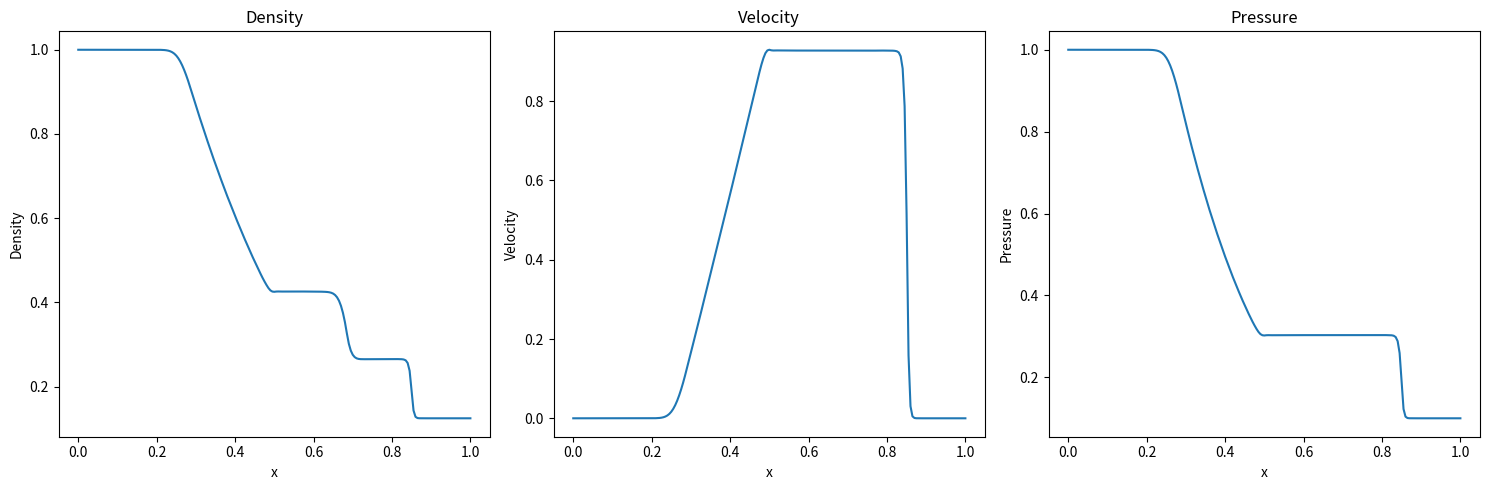

Recreate this plot in Python.
import numpy as np
import matplotlib.pyplot as plt

gamma = 1.4  
t_final = 0.05  

def initial_state(x):
    if x < 0.5:
        return np.array([1.0, 0.0, 1.0])  
    else:
        return np.array([0.125, 0.0, 0.1])  

def flux(U):
    rho, m, E = U
    u = m / rho
    p = (E - 0.5 * m**2 / rho) * (gamma - 1)
    return np.array([m, m**2 / rho + p, (E + p) * u])

def roe_avg_state(UL, UR, gamma=1.4):

    UL = conservative_to_primitive(UL)
    UR = conservative_to_primitive(UR)
    
    rhoL, uL, pL = UL
    rhoR, uR, pR = UR
    
    HL = gamma*pL / (rhoL * (gamma - 1)) + 0.5 * uL**2
    HR = gamma*pR / (rhoR * (gamma - 1)) + 0.5 * uR**2

    sqrt_rhoL = np.sqrt(rhoL)
    sqrt_rhoR = np.sqrt(rhoR)
    
    roe_rho = sqrt_rhoL * sqrt_rhoR
    roe_u = (sqrt_rhoL * uL + sqrt_rhoR * uR) / (sqrt_rhoL + sqrt_rhoR)
    roe_H = (sqrt_rhoL * HL + sqrt_rhoR * HR) / (sqrt_rhoL + sqrt_rhoR)
    roe_a2 = (gamma - 1) * (roe_H - 0.5 * roe_u**2)

    roe_a = np.sqrt(roe_a2)

    roe_avg = {
        'rho': roe_rho,
        'u': roe_u,
        'H': roe_H,
        'a': roe_a
    }
    
    return roe_avg

def primitive_to_conservative(W):
    rho, u, p = W
    e = p / (gamma - 1) + 0.5 * rho * u**2
    return np.array([rho, rho * u, e])

def conservative_to_primitive(U):
    rho, m, E = U
    u = m / rho
    p = (E - 0.5 * m**2 / rho) * (gamma - 1)
    return np.array([rho, u, p])

def eigenvalues_and_vectors(roe_avg, gamma=1.4):

    u_hat = roe_avg['u']
    H_hat = roe_avg['H']
    a_hat = roe_avg['a']
    
    lambda_ = np.array([u_hat - a_hat, u_hat, u_hat + a_hat])
    
    r_vectors = np.array([
        [1, u_hat - a_hat, H_hat - u_hat * a_hat],
        [1, u_hat, 0.5 * u_hat**2],
        [1, u_hat + a_hat, H_hat + u_hat * a_hat]
    ])
    
    alpha = 0.5 * (gamma - 1) / a_hat**2
    l_vectors = np.array([
        [0.5 + alpha * u_hat**2, 
         - (alpha * gamma * u_hat + 0.5 / a_hat), 
         alpha * gamma - 1],
        [1 - alpha * u_hat**2, 
         gamma * alpha * u_hat, 
         - gamma * alpha],
        [0.5 + alpha * u_hat**2, 
         - (alpha * u_hat / gamma - 0.5 / a_hat), 
         alpha - 0.5 / a_hat**2]
    ])
    
    return lambda_, r_vectors, l_vectors

def delta_U(UL,UR):
    return UR-UL

def additional_flux(UL,UR):
    roe_avg_state_val = roe_avg_state(UL,UR)
    rho=roe_avg_state_val['rho']
    a=roe_avg_state_val['a']
    eigenvalues, right_eigenvectors, left_eigenvectors = eigenvalues_and_vectors(roe_avg_state_val)
    UL_original=conservative_to_primitive(UL)
    UR_original=conservative_to_primitive(UR)
    delta_U_original=UR_original-UL_original
    delta_rho=delta_U_original[0]
    delta_u=delta_U_original[1]
    delta_p=delta_U_original[2]   
    
    beta=np.zeros(3)
    beta[0]=0.5*(delta_p-rho*a*delta_u)/(a**2)
    beta[1]=delta_rho-delta_p/(a**2)
    beta[2]=0.5*(delta_p+rho*a*delta_u)/(a**2)
    
    additional_flux2 =beta[0]*right_eigenvectors[0]*np.abs(eigenvalues[0])+beta[1]*right_eigenvectors[1]*np.abs(eigenvalues[1])+beta[2]*right_eigenvectors[2]*np.abs(eigenvalues[2])
    

    return additional_flux2

def minmod(a,b):
    results = np.zeros_like(a)
    for i in range(len(a)):
        if a[i]*b[i] > 0:
            results[i] = np.sign(a[i])*min(abs(a[i]),abs(b[i]))
        else:
            results[i] = 0
    return results

    
def TVD_flux(Uj_left,Uj, Uj_right,Uj_right_right,dx,dt):
    Dj= minmod((Uj-Uj_left)/dx,(Uj_right-Uj)/dx)
    Dj_right = minmod((Uj_right-Uj)/dx,(Uj_right_right-Uj_right)/dx)
    U_jL = Uj + 0.5*Dj*dx
    U_jR = Uj_right - 0.5*Dj_right*dx
    F = np.zeros(3)
    F = 0.5*(flux(U_jL)+flux(U_jR)) - 0.5*additional_flux(U_jL,U_jR)
    return F
    
def delta_Qj(U,dx,dt):
    N = len(U)
    Q = np.zeros_like(U)
    for j in range(3,N-3):
        Q[j] = (TVD_flux(U[j-2],U[j-1],U[j],U[j+1],dx,dt) - TVD_flux(U[j-1],U[j],U[j+1],U[j+2],dx,dt))/dx
    return Q
    
       
def run_TVD(nx, t_final):
    dt = 0.001  
    x = np.linspace(0, 1, nx)
    dx = x[1] - x[0]
    U = np.array([primitive_to_conservative(initial_state(xi)) for xi in x])
    t = 0
    while t < t_final:
        U_1 = U + dt * delta_Qj(U,dx,dt)
        U_2 = 0.75*U + 0.25*(U_1 + dt*delta_Qj(U_1,dx,dt))
        U = 1/3*U + 2/3*(U_2 + dt*delta_Qj(U_2,dx,dt))
        t += dt
        
    return x, np.array([conservative_to_primitive(Ui) for Ui in U])
    

nx = 201
t_final = 0.2
x, results = run_TVD(nx, t_final)
nx = nx - 1

plt.figure(figsize=(15, 5))
plt.subplot(1, 3, 1)
plt.plot(x, results[:, 0])
plt.title('Density')
plt.xlabel('x')
plt.ylabel('Density')
plt.subplot(1, 3, 2)
plt.plot(x, results[:, 1])
plt.title('Velocity')
plt.xlabel('x')
plt.ylabel('Velocity')
plt.subplot(1, 3, 3)
plt.plot(x, results[:, 2])
plt.title('Pressure')
plt.xlabel('x')
plt.ylabel('Pressure')
plt.tight_layout()
plt.show()